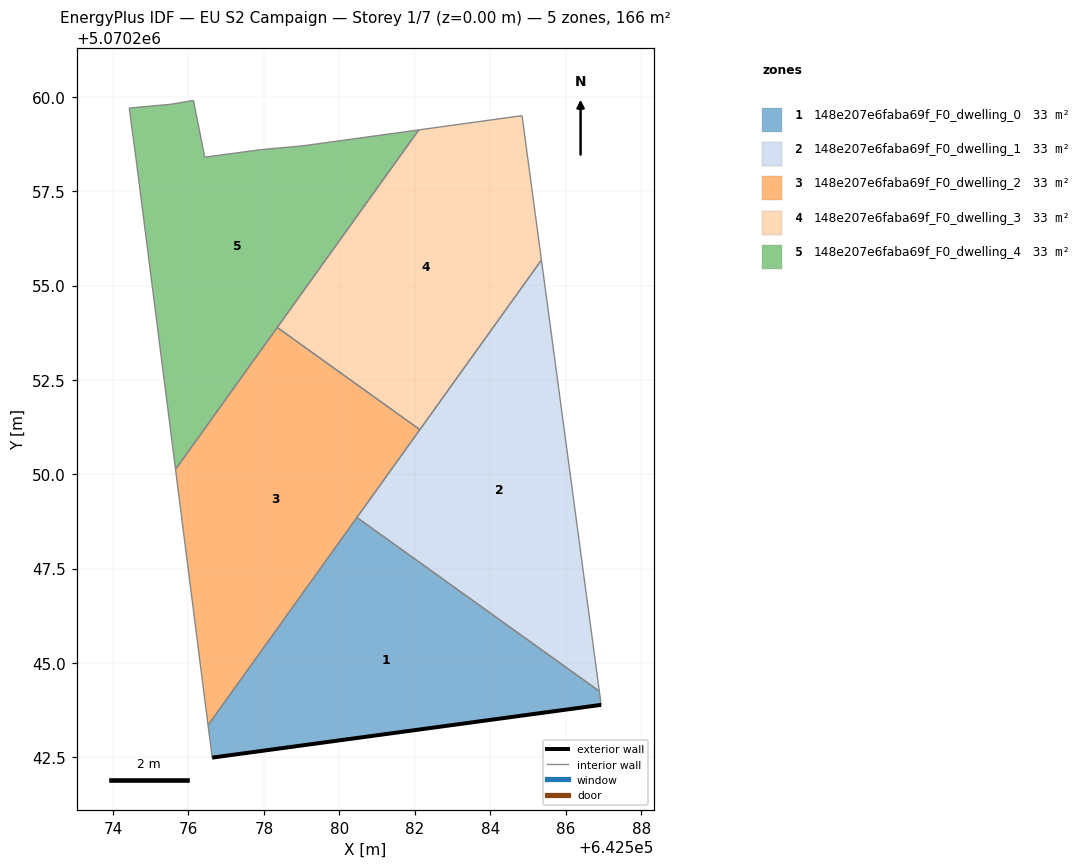
=== STOREY PLAN SPEC (per zone: floor XY polygon, exterior-wall plan segments, windows/doors) ===
zone 1: 148e207e6faba69f_F0_dwelling_0  (33.2 m²)
  floor: (642586.94, 5070243.89) (642586.89, 5070244.25) (642580.46, 5070248.86) (642576.52, 5070243.35) (642576.63, 5070242.49)
  exterior wall: (642586.94, 5070243.89) – (642576.63, 5070242.49)  [10.4 m]
  interior walls: 4
zone 2: 148e207e6faba69f_F0_dwelling_1  (33.2 m²)
  floor: (642586.89, 5070244.25) (642585.35, 5070255.68) (642580.46, 5070248.86)
  interior walls: 4
zone 3: 148e207e6faba69f_F0_dwelling_2  (33.2 m²)
  floor: (642576.52, 5070243.35) (642582.13, 5070251.18) (642578.35, 5070253.89) (642575.66, 5070250.13)
  interior walls: 5
zone 4: 148e207e6faba69f_F0_dwelling_3  (33.2 m²)
  floor: (642582.13, 5070251.18) (642585.35, 5070255.68) (642584.84, 5070259.50) (642582.10, 5070259.12) (642578.35, 5070253.89)
  interior walls: 5
zone 5: 148e207e6faba69f_F0_dwelling_4  (33.2 m²)
  floor: (642575.66, 5070250.13) (642582.10, 5070259.12) (642579.04, 5070258.70) (642577.94, 5070258.60) (642576.43, 5070258.40) (642576.13, 5070259.91) (642575.53, 5070259.80) (642574.43, 5070259.70) (642574.63, 5070258.20)
  interior walls: 10

=== DERIVED (storey summary) ===
Building: EU S2 Campaign
Storey: 1 of 7  (floor level z = 0.00 m)
Storey gross floor area: 165.8 m²
Zones on this storey: 5
  - 148e207e6faba69f_F0_dwelling_0: floor 33.2 m²; exterior wall 10.4 m (31.2 m²); WWR 0.0%
  - 148e207e6faba69f_F0_dwelling_1: floor 33.2 m²
  - 148e207e6faba69f_F0_dwelling_2: floor 33.2 m²
  - 148e207e6faba69f_F0_dwelling_3: floor 33.2 m²
  - 148e207e6faba69f_F0_dwelling_4: floor 33.2 m²
Zone adjacency (shared interzone walls):
  - 148e207e6faba69f_F0_dwelling_0 ↔ 148e207e6faba69f_F0_dwelling_1
  - 148e207e6faba69f_F0_dwelling_0 ↔ 148e207e6faba69f_F0_dwelling_2
  - 148e207e6faba69f_F0_dwelling_1 ↔ 148e207e6faba69f_F0_dwelling_2
  - 148e207e6faba69f_F0_dwelling_1 ↔ 148e207e6faba69f_F0_dwelling_3
  - 148e207e6faba69f_F0_dwelling_2 ↔ 148e207e6faba69f_F0_dwelling_3
  - 148e207e6faba69f_F0_dwelling_2 ↔ 148e207e6faba69f_F0_dwelling_4
  - 148e207e6faba69f_F0_dwelling_3 ↔ 148e207e6faba69f_F0_dwelling_4